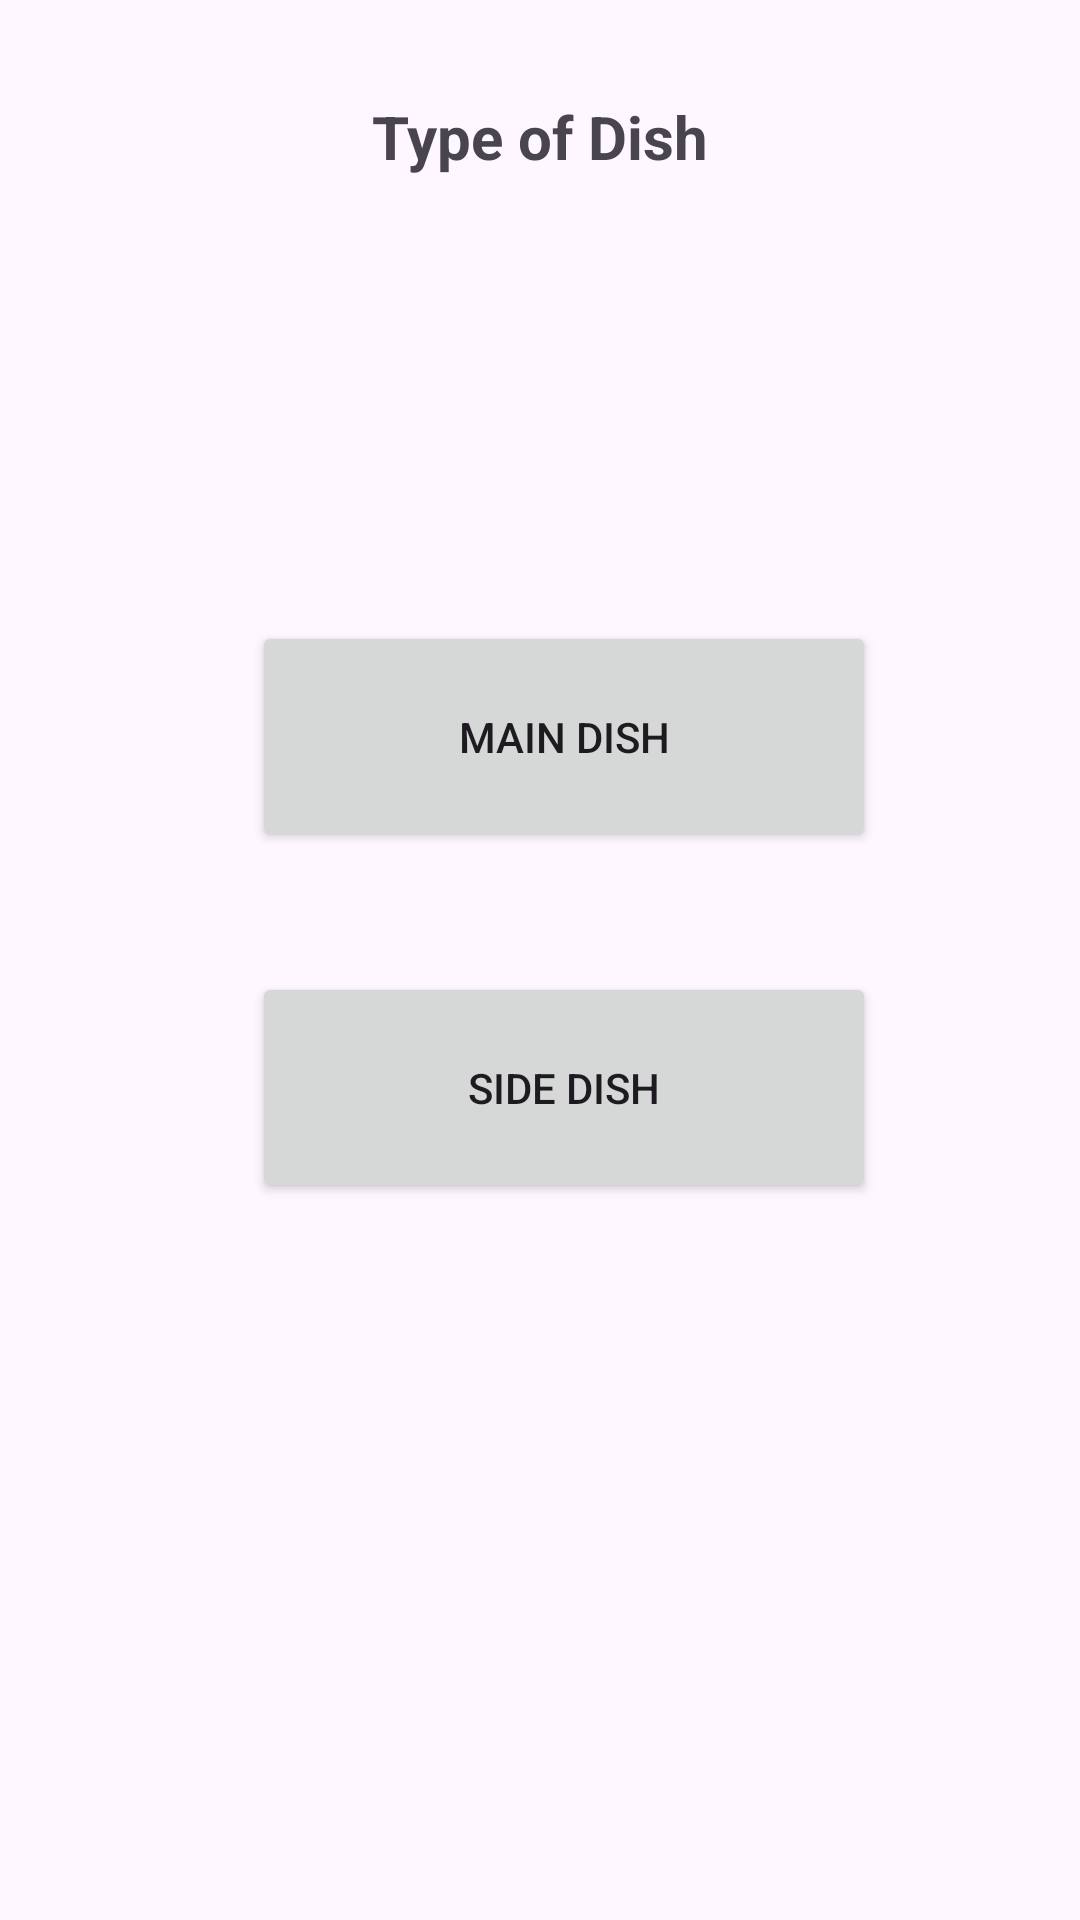

Android layout source for this screen:
<!-- AndroidManifest.xml: application theme Theme.RestaurantOrderApp -->
<!-- res/layout/activity_type_of_dish.xml -->
<?xml version="1.0" encoding="utf-8"?>
<androidx.constraintlayout.widget.ConstraintLayout
    xmlns:android="http://schemas.android.com/apk/res/android"
    xmlns:app="http://schemas.android.com/apk/res-auto"
    xmlns:tools="http://schemas.android.com/tools"
    android:id="@+id/main"
    android:layout_width="match_parent"
    android:layout_height="match_parent"
    tools:context=".typeOfDish">

    <TextView
        android:id="@+id/textView7"
        android:layout_width="wrap_content"
        android:layout_height="wrap_content"
        android:layout_marginTop="32dp"
        android:text="Type of Dish"
        android:textSize="20dp"
        android:textStyle="bold"
        app:layout_constraintTop_toTopOf="parent"
        app:layout_constraintStart_toStartOf="parent"
        app:layout_constraintEnd_toEndOf="parent" />

    <Button
        android:id="@+id/button"
        android:layout_width="208dp"
        android:layout_height="77dp"
        android:layout_marginTop="148dp"
        android:layout_marginEnd="68dp"
        android:text="Main Dish"
        app:layout_constraintEnd_toEndOf="parent"
        app:layout_constraintTop_toBottomOf="@+id/textView7"
        app:layout_constraintWidth_percent="0.3" />

    <Button
        android:id="@+id/button2"
        android:layout_width="208dp"
        android:layout_height="77dp"
        android:layout_marginTop="40dp"
        android:layout_marginEnd="68dp"
        android:text="Side Dish"
        app:layout_constraintEnd_toEndOf="parent"
        app:layout_constraintTop_toBottomOf="@+id/button"
        app:layout_constraintWidth_percent="0.3" />


</androidx.constraintlayout.widget.ConstraintLayout>
<!-- resources referenced by this layout -->
<resources>
  <style name="Theme.RestaurantOrderApp" parent="Base.Theme.RestaurantOrderApp" />
  <style name="Base.Theme.RestaurantOrderApp" parent="Theme.Material3.DayNight.NoActionBar">
  <item name="android:windowIsTranslucent">true</item>
      </style>
</resources>
